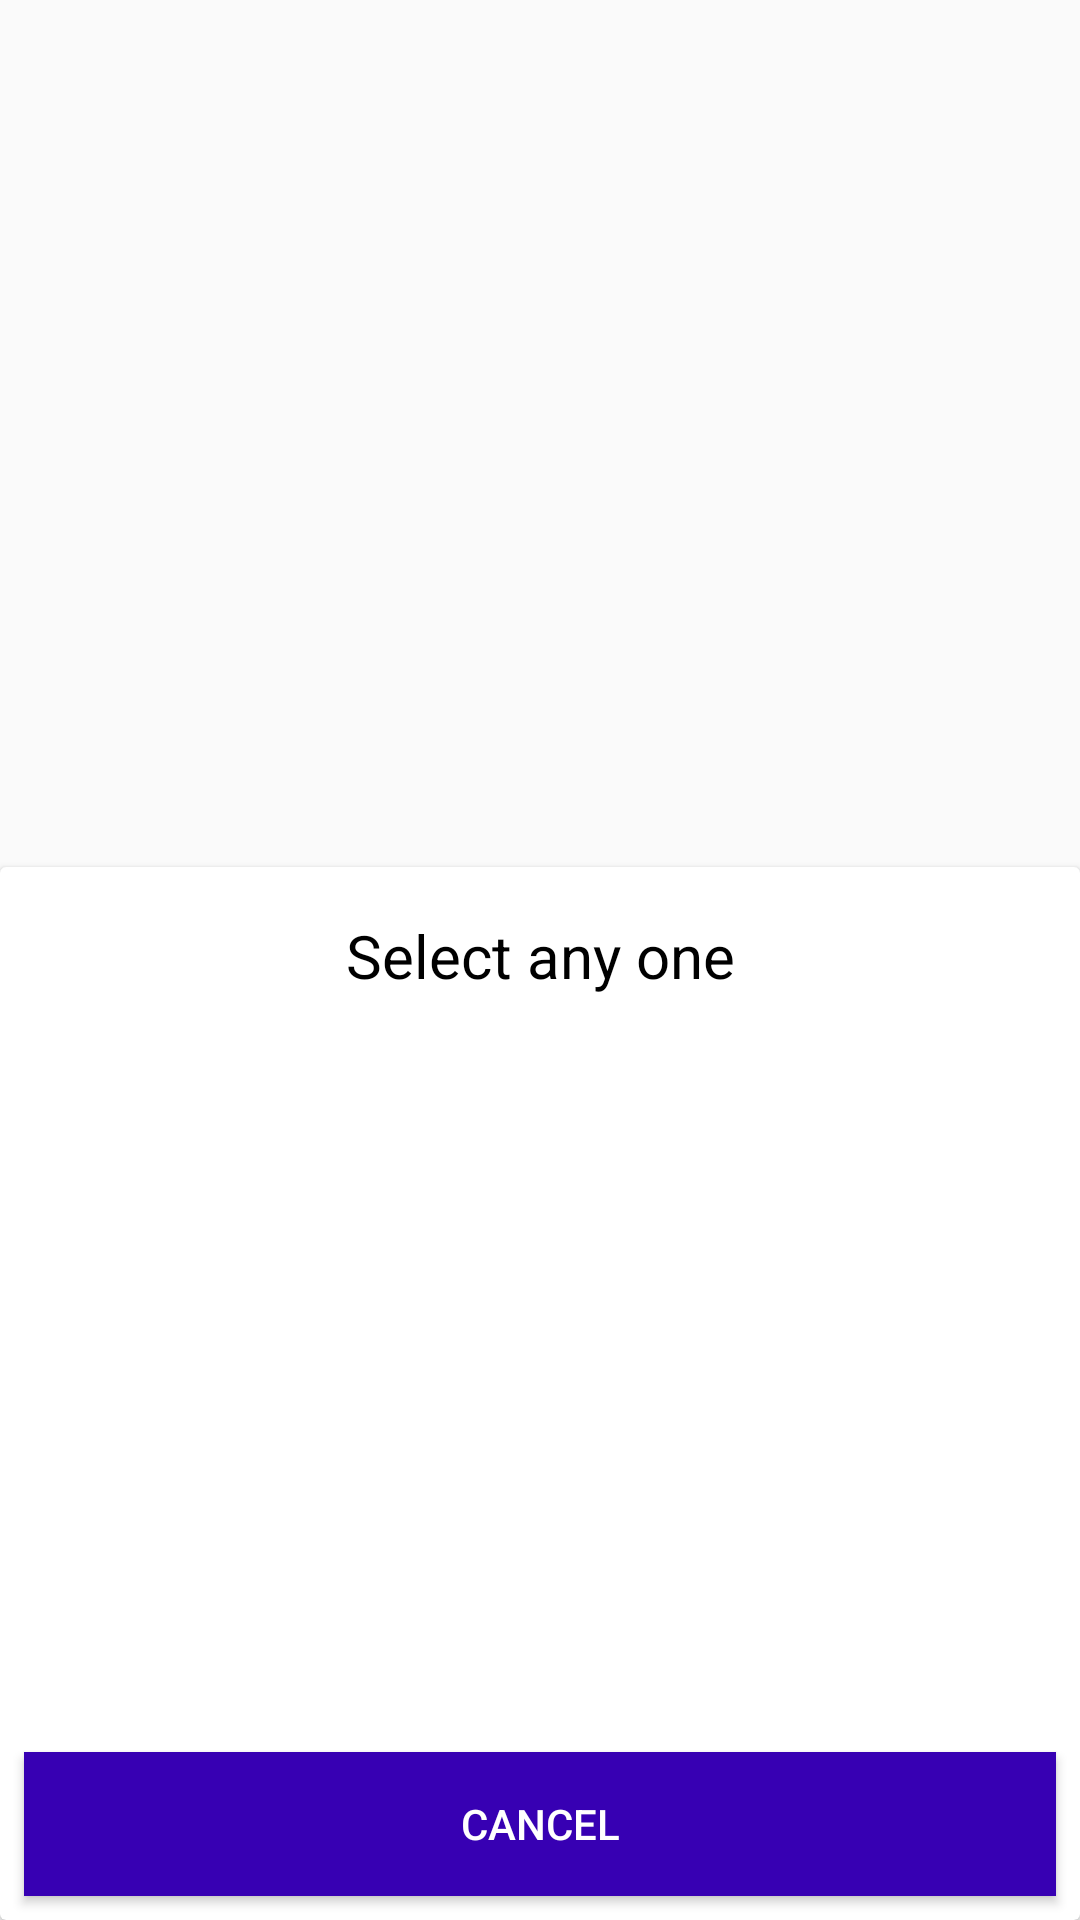

Write the Android layout XML for this screen, with the resource values it uses.
<!-- AndroidManifest.xml: application theme AppTheme -->
<!-- res/layout/activity_test.xml -->
<?xml version="1.0" encoding="utf-8"?>
<androidx.coordinatorlayout.widget.CoordinatorLayout xmlns:android="http://schemas.android.com/apk/res/android"
    xmlns:app="http://schemas.android.com/apk/res-auto"
    xmlns:tools="http://schemas.android.com/tools"
    android:background="@color/browser_actions_bg_grey"
    android:layout_width="match_parent"
    android:layout_height="match_parent"
    tools:context=".Activities.TestActivity">


    <androidx.cardview.widget.CardView
        android:layout_width="match_parent"
        android:layout_height="wrap_content"
        app:behavior_hideable="false"
        android:id="@+id/bottom_sheet"
        android:background="@drawable/corner_radius"
        app:layout_behavior="@string/bottom_sheet_behavior">

        <androidx.constraintlayout.widget.ConstraintLayout
            android:layout_width="match_parent"
            android:layout_height="wrap_content">
            <TextView
                android:id="@+id/tvTitle"
                android:layout_width="match_parent"
                android:layout_height="wrap_content"
                android:layout_marginTop="16dp"
                android:gravity="center"
                android:text="Select any one"
                android:textSize="20sp"
                android:textColor="@android:color/black"
                app:layout_constraintEnd_toEndOf="parent"
                app:layout_constraintStart_toStartOf="parent"
                app:layout_constraintTop_toTopOf="parent" />

            <androidx.recyclerview.widget.RecyclerView
                android:id="@+id/rcList"
                android:layout_width="match_parent"
                android:layout_height="240dp"
                android:layout_marginTop="4dp"
                android:padding="16dp"
                app:layoutManager="androidx.recyclerview.widget.LinearLayoutManager"
                android:orientation="vertical"
                android:layerType="software"
                app:layout_constraintEnd_toEndOf="parent"
                app:layout_constraintStart_toStartOf="parent"
                app:layout_constraintTop_toBottomOf="@id/tvTitle" />

            <Button
                android:id="@+id/btnCancel"
                android:layout_width="match_parent"
                android:layout_height="wrap_content"
                android:layout_marginStart="8dp"
                android:layout_marginTop="8dp"
                android:layout_marginEnd="8dp"
                android:layout_marginBottom="8dp"
                android:background="@color/colorPrimaryDark"
                android:text="Cancel"
                android:textColor="#fff"
                app:layout_constraintBottom_toBottomOf="parent"
                app:layout_constraintEnd_toEndOf="parent"
                app:layout_constraintStart_toStartOf="parent"
                app:layout_constraintTop_toBottomOf="@id/rcList" />

        </androidx.constraintlayout.widget.ConstraintLayout>
    </androidx.cardview.widget.CardView>
</androidx.coordinatorlayout.widget.CoordinatorLayout>
<!-- resources referenced by this layout -->
<resources>
  <!-- drawable corner_radius (drawable) -->
  <?xml version="1.0" encoding="utf-8"?>
  <shape xmlns:android="http://schemas.android.com/apk/res/android">
      <solid android:color="#cfd8dc" />
      <corners android:topLeftRadius="12dp" android:topRightRadius="12dp"
          android:bottomLeftRadius="0dp" android:bottomRightRadius="0dp"/>
  </shape>
  <style name="AppTheme" parent="Theme.AppCompat.Light.NoActionBar">
          
          <item name="colorPrimary">@color/colorPrimary</item>
          <item name="colorPrimaryDark">@color/colorPrimaryDark</item>
          <item name="colorAccent">@color/colorAccent</item>
      </style>
  <!-- not gathered from this repository: default colours our renderer supplied (Android Studio template values) -->
  <color name="colorPrimary">#FF6200EE</color>
  <color name="colorPrimaryDark">#FF3700B3</color>
  <color name="colorAccent">#FF03DAC5</color>
</resources>
